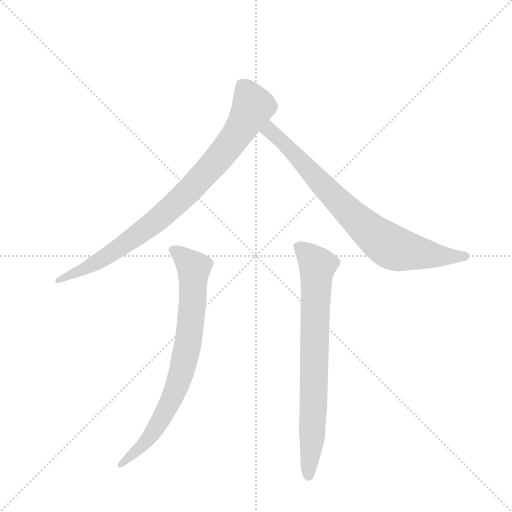
t = 0.00 s
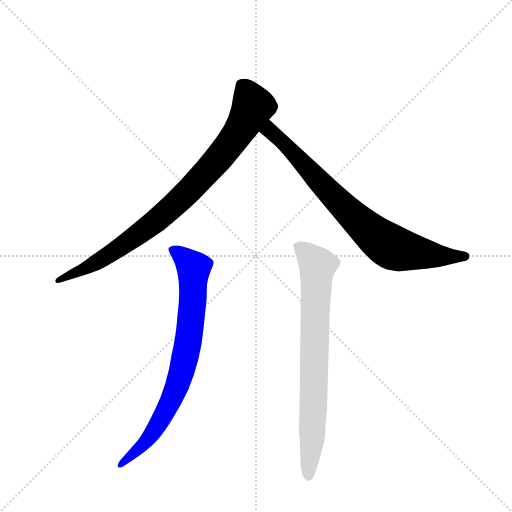
t = 2.76 s
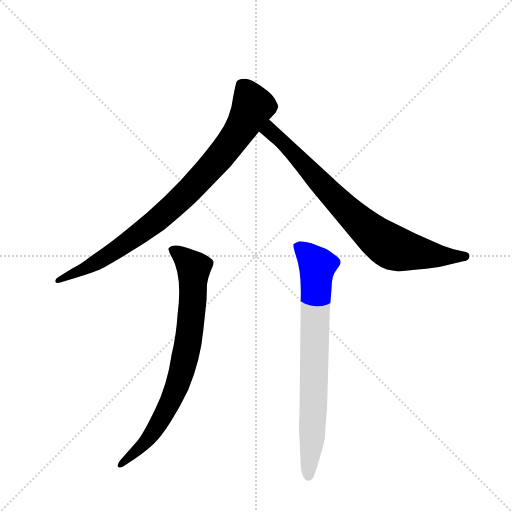
t = 2.94 s
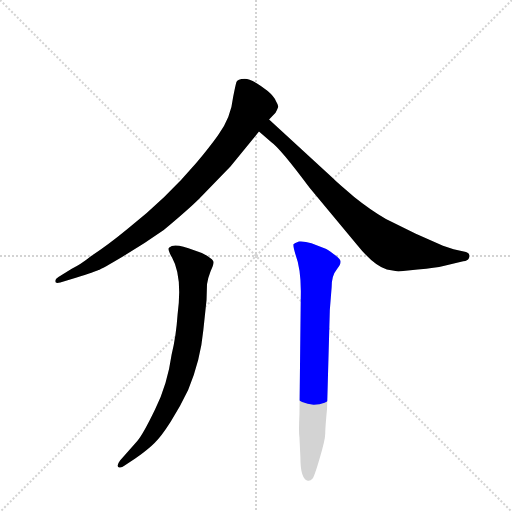
t = 3.11 s
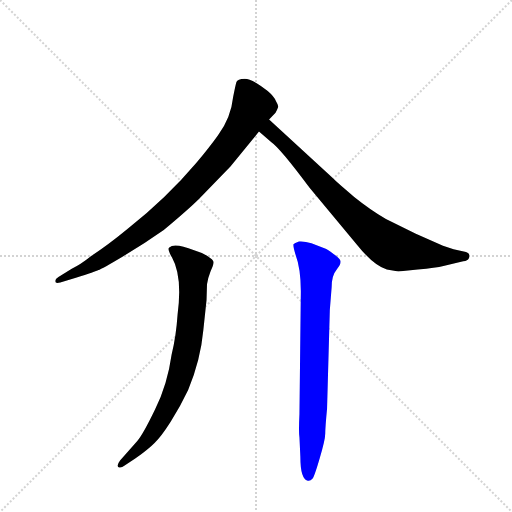
t = 3.29 s
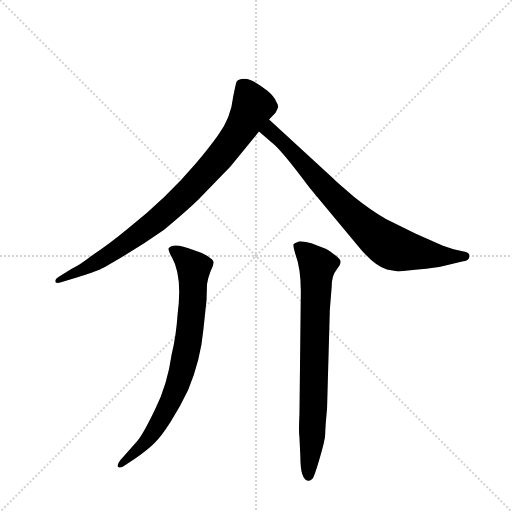
t = 3.74 s

The animated SVG that drew these frames (rendered in a browser with its animation timeline set to each time). Animation: 4 CSS @keyframes rules; one cycle of 3.74 s.

<svg version="1.1" viewBox="0 0 1024 1024" xmlns="http://www.w3.org/2000/svg">
  <g stroke="lightgray" stroke-dasharray="1,1" stroke-width="1" transform="scale(4, 4)">
    <line x1="0" y1="0" x2="256" y2="256"></line>
    <line x1="256" y1="0" x2="0" y2="256"></line>
    <line x1="128" y1="0" x2="128" y2="256"></line>
    <line x1="0" y1="128" x2="256" y2="128"></line>
  </g>
  <g transform="scale(0.92, -0.92) translate(60, -900)">
    <style type="text/css">
      
        @keyframes keyframes0 {
          from {
            stroke: blue;
            stroke-dashoffset: 888;
            stroke-width: 128;
          }
          74% {
            animation-timing-function: step-end;
            stroke: blue;
            stroke-dashoffset: 0;
            stroke-width: 128;
          }
          to {
            stroke: black;
            stroke-width: 1024;
          }
        }
        #make-me-a-hanzi-animation-0 {
          animation: keyframes0 0.97265625s both;
          animation-delay: 0s;
          animation-timing-function: linear;
        }
      
        @keyframes keyframes1 {
          from {
            stroke: blue;
            stroke-dashoffset: 798;
            stroke-width: 128;
          }
          72% {
            animation-timing-function: step-end;
            stroke: blue;
            stroke-dashoffset: 0;
            stroke-width: 128;
          }
          to {
            stroke: black;
            stroke-width: 1024;
          }
        }
        #make-me-a-hanzi-animation-1 {
          animation: keyframes1 0.8994140625s both;
          animation-delay: 0.97265625s;
          animation-timing-function: linear;
        }
      
        @keyframes keyframes2 {
          from {
            stroke: blue;
            stroke-dashoffset: 789;
            stroke-width: 128;
          }
          72% {
            animation-timing-function: step-end;
            stroke: blue;
            stroke-dashoffset: 0;
            stroke-width: 128;
          }
          to {
            stroke: black;
            stroke-width: 1024;
          }
        }
        #make-me-a-hanzi-animation-2 {
          animation: keyframes2 0.89208984375s both;
          animation-delay: 1.8720703125s;
          animation-timing-function: linear;
        }
      
        @keyframes keyframes3 {
          from {
            stroke: blue;
            stroke-dashoffset: 775;
            stroke-width: 128;
          }
          72% {
            animation-timing-function: step-end;
            stroke: blue;
            stroke-dashoffset: 0;
            stroke-width: 128;
          }
          to {
            stroke: black;
            stroke-width: 1024;
          }
        }
        #make-me-a-hanzi-animation-3 {
          animation: keyframes3 0.8806966145833334s both;
          animation-delay: 2.76416015625s;
          animation-timing-function: linear;
        }
      
    </style>
    
      <path d="M 525 640 L 539 655 Q 542 660 545 668 Q 545 672 540 680 Q 536 690 522 702 Q 488 729 472 729 Q 456 728 454 722 Q 452 716 447 690 Q 442 643 414 606 Q 397 582 367 546 Q 301 468 217 402 Q 172 365 139 344 Q 114 324 96 316 L 67 298 Q 60 294 60 289 Q 60 283 71 286 L 105 296 Q 148 310 154 313 Q 161 315 208 343 Q 255 371 296 400 Q 351 446 373 468 L 441 538 L 503 614 L 525 640 Z" fill="lightgray"></path>
    
      <path d="M 661 515 L 525 640 C 503 660 480 633 503 614 L 530 591 Q 549 578 613 492 L 716 368 Q 752 323 781 314 L 806 310 L 848 314 Q 888 318 904 322 L 947 332 Q 957 333 959 338 Q 964 348 953 352 L 926 358 L 903 366 L 844 392 L 779 424 Q 745 444 710 472 Q 676 500 661 515 Z" fill="lightgray"></path>
    
      <path d="M 238 -59 L 201 -101 Q 193 -112 197 -115 Q 202 -119 211 -112 L 234 -97 Q 262 -77 276 -63 Q 290 -50 311 -17 Q 332 16 349 52 Q 376 117 382 182 L 389 248 L 390 282 Q 392 296 398 311 Q 405 326 404 331 Q 404 335 390 344 Q 376 352 362 356 Q 319 373 308 362 Q 303 359 314 340 Q 337 299 326 216 Q 323 170 313 129 Q 304 64 277 10 Q 251 -44 238 -59 Z" fill="lightgray"></path>
    
      <path d="M 651 12 L 657 226 L 661 276 Q 661 301 672 314 L 678 323 Q 681 328 680 333 Q 679 338 665 348 Q 651 358 648 359 L 617 371 Q 602 376 590 375 Q 580 372 578 369 Q 577 365 582 348 Q 594 316 594 267 L 591 0 Q 589 -39 591 -51 L 593 -94 Q 593 -141 609 -145 Q 615 -146 619 -141 Q 623 -137 635 -96 Q 647 -56 647 -43 Q 647 -30 651 12 Z" fill="lightgray"></path>
    
    
      <clipPath id="make-me-a-hanzi-clip-0">
        <path d="M 525 640 L 539 655 Q 542 660 545 668 Q 545 672 540 680 Q 536 690 522 702 Q 488 729 472 729 Q 456 728 454 722 Q 452 716 447 690 Q 442 643 414 606 Q 397 582 367 546 Q 301 468 217 402 Q 172 365 139 344 Q 114 324 96 316 L 67 298 Q 60 294 60 289 Q 60 283 71 286 L 105 296 Q 148 310 154 313 Q 161 315 208 343 Q 255 371 296 400 Q 351 446 373 468 L 441 538 L 503 614 L 525 640 Z"></path>
      </clipPath>
      <path clip-path="url(#make-me-a-hanzi-clip-0)" d="M 464 716 L 489 674 L 488 664 L 439 585 L 358 492 L 287 426 L 187 352 L 112 308 L 67 291" fill="none" id="make-me-a-hanzi-animation-0" stroke-dasharray="760 1520" stroke-linecap="round"></path>
    
      <clipPath id="make-me-a-hanzi-clip-1">
        <path d="M 661 515 L 525 640 C 503 660 480 633 503 614 L 530 591 Q 549 578 613 492 L 716 368 Q 752 323 781 314 L 806 310 L 848 314 Q 888 318 904 322 L 947 332 Q 957 333 959 338 Q 964 348 953 352 L 926 358 L 903 366 L 844 392 L 779 424 Q 745 444 710 472 Q 676 500 661 515 Z"></path>
      </clipPath>
      <path clip-path="url(#make-me-a-hanzi-clip-1)" d="M 527 631 L 527 615 L 667 470 L 766 379 L 795 361 L 823 354 L 949 342" fill="none" id="make-me-a-hanzi-animation-1" stroke-dasharray="670 1340" stroke-linecap="round"></path>
    
      <clipPath id="make-me-a-hanzi-clip-2">
        <path d="M 238 -59 L 201 -101 Q 193 -112 197 -115 Q 202 -119 211 -112 L 234 -97 Q 262 -77 276 -63 Q 290 -50 311 -17 Q 332 16 349 52 Q 376 117 382 182 L 389 248 L 390 282 Q 392 296 398 311 Q 405 326 404 331 Q 404 335 390 344 Q 376 352 362 356 Q 319 373 308 362 Q 303 359 314 340 Q 337 299 326 216 Q 323 170 313 129 Q 304 64 277 10 Q 251 -44 238 -59 Z"></path>
      </clipPath>
      <path clip-path="url(#make-me-a-hanzi-clip-2)" d="M 315 357 L 344 337 L 361 315 L 358 231 L 340 110 L 311 28 L 274 -39 L 203 -109" fill="none" id="make-me-a-hanzi-animation-2" stroke-dasharray="661 1322" stroke-linecap="round"></path>
    
      <clipPath id="make-me-a-hanzi-clip-3">
        <path d="M 651 12 L 657 226 L 661 276 Q 661 301 672 314 L 678 323 Q 681 328 680 333 Q 679 338 665 348 Q 651 358 648 359 L 617 371 Q 602 376 590 375 Q 580 372 578 369 Q 577 365 582 348 Q 594 316 594 267 L 591 0 Q 589 -39 591 -51 L 593 -94 Q 593 -141 609 -145 Q 615 -146 619 -141 Q 623 -137 635 -96 Q 647 -56 647 -43 Q 647 -30 651 12 Z"></path>
      </clipPath>
      <path clip-path="url(#make-me-a-hanzi-clip-3)" d="M 587 366 L 630 323 L 619 -52 L 611 -135" fill="none" id="make-me-a-hanzi-animation-3" stroke-dasharray="647 1294" stroke-linecap="round"></path>
    
  </g>
</svg>
